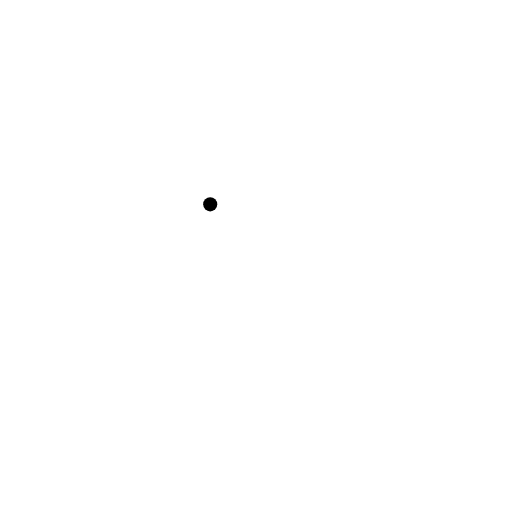
t = 0.00 s
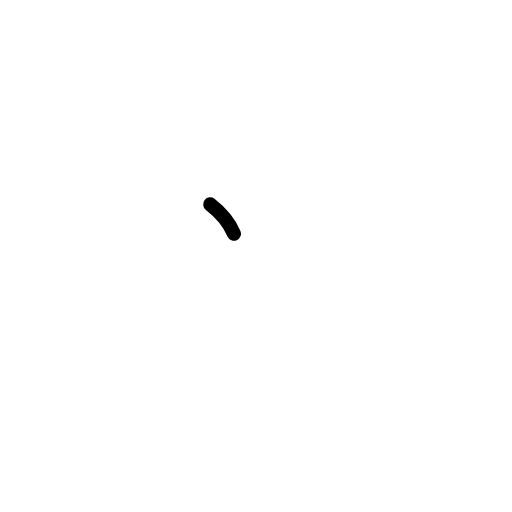
t = 0.25 s
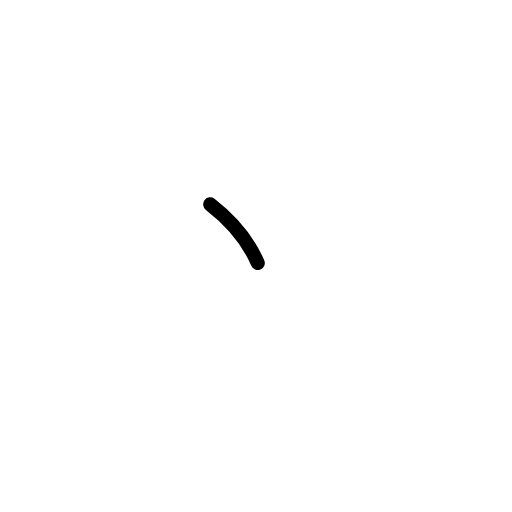
t = 0.50 s
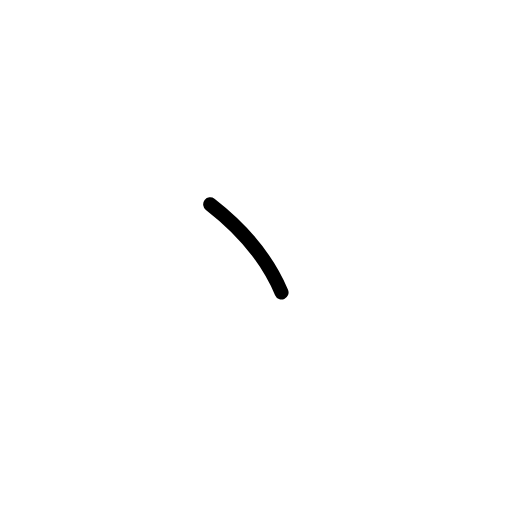
t = 0.75 s
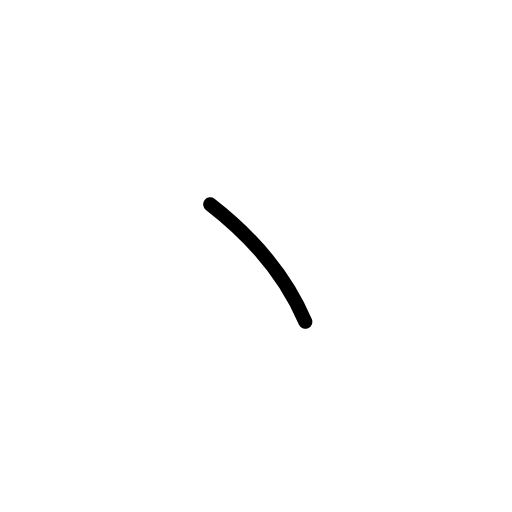
t = 1.00 s

The animated SVG that drew these frames (rendered in a browser with its animation timeline set to each time). Animation: 1 SMIL element (animate=1); one cycle of 1.00 s.

<?xml version="1.0" encoding="UTF-8"?>
<!--
AniKanjiVG is licensed by CC-BY-SA Paul C. Sommerhoff (https://bitbucket.org/sommerhoff/anikanjivg).
AniKanjiVG uses KanjiVG which is licensed by CC-BY-SA Ulrich Apel (http://kanjivg.tagaini.net).
See also http://creativecommons.org/licenses/by-sa/3.0/
-->
<svg xmlns:kvg='http://kanjivg.tagaini.net' xmlns='http://www.w3.org/2000/svg' width='109' height='109' viewBox='0 0 109 109' style='fill:none;stroke:#000000;stroke-width:3;stroke-linecap:round;stroke-linejoin:round;' id="kvg:kanji_04e36"><g id="kvg:04e36" kvg:element="丶" kvg:radical="general"><path id="kvg:04e36-s1" kvg:type="㇔" d="M44.75,43.5c10.77,8.33,16.92,17.19,20.25,25"><animate attributeName="d" begin="0.0s" dur="1.0s" from="M44.75,43.5C44.75,43.5,44.75,43.5,44.75,43.5" to="M44.75,43.5c10.77,8.33,16.92,17.19,20.25,25" />
</path>
</g>
</svg>
